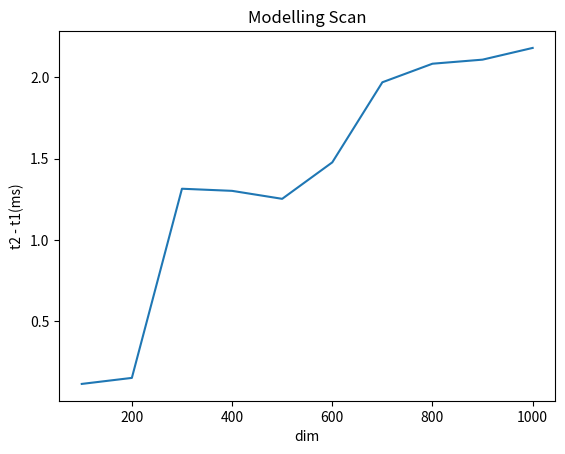

Python code for this plot:
import numpy as np
import matplotlib.pyplot as plt
x = list(range(100, 1050, 100))
t1 = 3.312
y = [3.428, 3.465, 4.627, 4.614, 4.565, 4.789, 5.281, 5.395, 5.42, 5.492]
y1 = [_ - t1 for _ in y]
plt.plot(x, y1)
plt.xlabel("dim")
plt.ylabel("t2 - t1(ms)")
plt.title("Modelling Scan")
plt.savefig("modeling_scan.png")